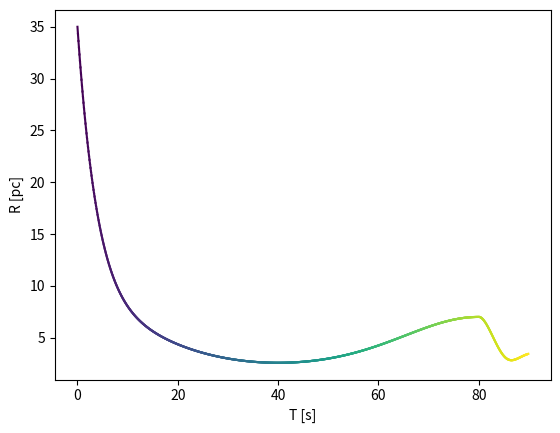
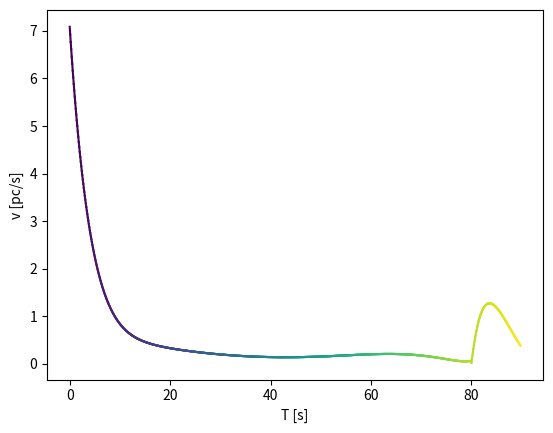
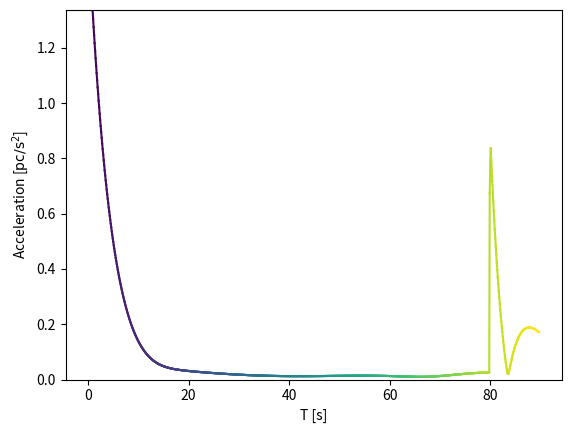
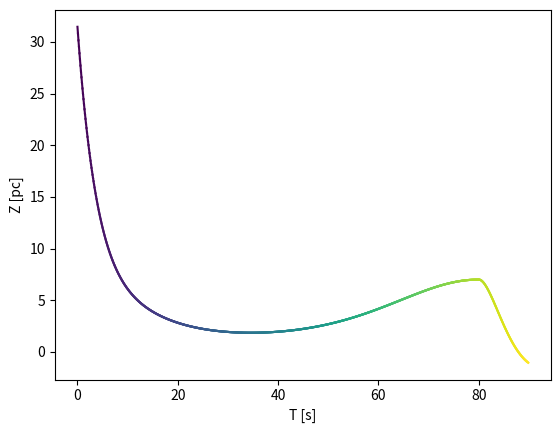
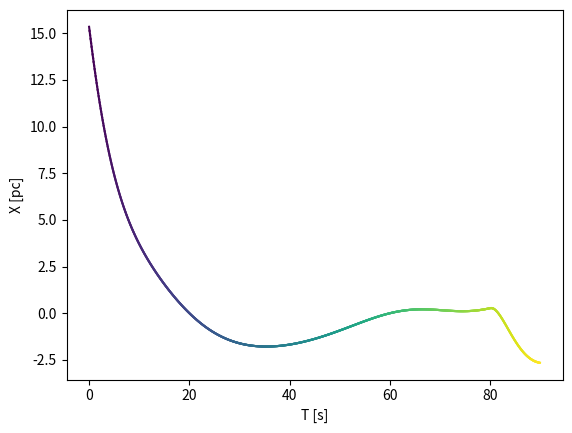
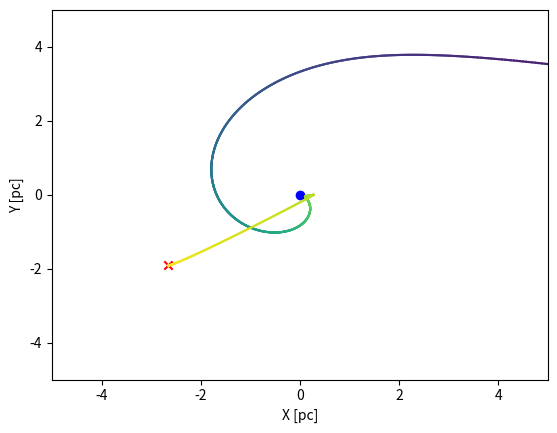
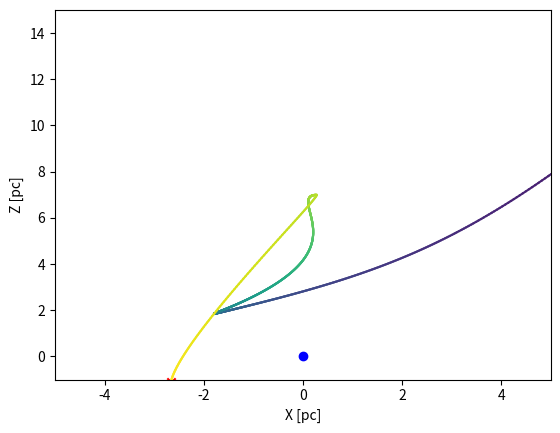
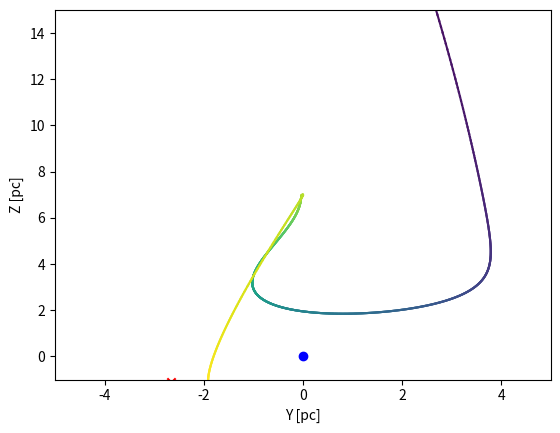
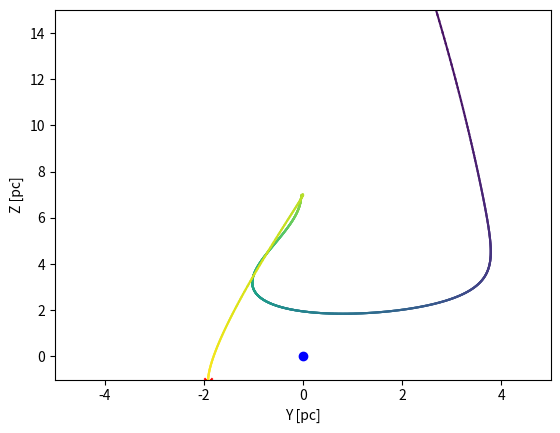
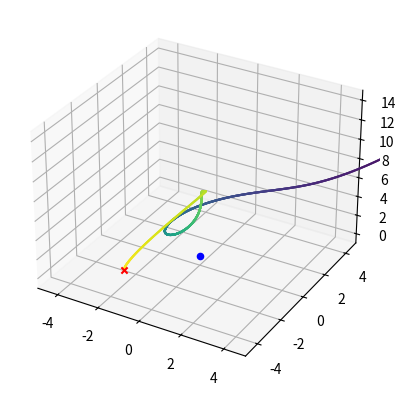

These charts were generated, in order, by the following Python code:
import numpy as np
from numpy.polynomial import Polynomial
import os
from scipy import interpolate
from scipy import optimize


#Parameters
Tstart=0.0030 #in code units, units are roughly 1 Gyr
Tend = 0.0070186 #ends at a snapshot, to make the zoom in easier (278 in this case)
fps = 10 #60
total_length_seconds = 1.5*60 #10/1.5*60
Nchunks = 1 #16 #number of folders to distribute the files, i.e. number of separate slurm jobs to render
pan_seconds_per_rotation = 80 #80
tilt_period_seconds = 100 #100

#Zooming (extra segment added at the end)
zoom_in_time_seconds = 10 # set 0 to turn it off
zoom_dt = 0.0002 #in code units, how much time elapses in the simulation during the zoom
zoom_in_coord = np.array([47.34047, 48.086853, 48.908130]) #coordinates to zoom in on at the end
boxsize =100

center_coord = np.ones(3)/2*boxsize #center of the box
total_length_seconds_nozoom = total_length_seconds - zoom_in_time_seconds #non zoom part
zoom_in_coord = np.array(zoom_in_coord)

#Segments before zoom, this is et up for a 2 segment video + zoom in at the end
T1 = 0.0045 #first segment end time
segment1_realtime_end = 10 #length of initial video segment in seconds

segment_sim_times = np.array([Tstart, T1, Tend]) #Bookmarks for video segments (e.g., frozen or slowed down parts of the video). The times in code units, use [Tstart, Tend] if there are no segments.
segment_real_times = np.array([0, segment1_realtime_end, total_length_seconds_nozoom]) #real time of video segment bookmarks
segment_frames_per_sim_time = fps * np.diff(segment_real_times)/np.diff(segment_sim_times)
Nsegments = len(segment_sim_times) - 1

def angle_positive_map(x):
    return (x+2*np.pi)%(2*np.pi)

def Spherical_to_Euclidean(r,theta,phi):
    z = r*np.cos(theta)
    y = r*np.sin(theta)*np.sin(phi)
    x = r*np.sin(theta)*np.cos(phi)
    return x,y,z
    
def Euclidean_to_Spherical(x,y,z):
    r = np.sqrt( x**2 + y**2 + z**2 )
    theta = angle_positive_map(np.arccos(z/r))
    phi = angle_positive_map(np.arctan2(y,x))
    return r,theta,phi

def poly_exp_decay_func(x,params):
    #f(x) = polynom(x)*exp(x/scale) + conv_val
    poly_params = params[:-2]; scale = params[-2]; conv_val = params[-1] #unpack
    return ( Polynomial(poly_params)(x) * np.exp(-x/scale) + conv_val )
    
def poly_exp_decay_func_deriv(x,params):
    #Derivative of f(x) = polynom(x)*exp(x/scale) + conv_val
    poly_params = params[:-2]; scale = params[-2]; conv_val = params[-1] #unpack
    return ( np.exp(-x/scale) * ( Polynomial(poly_params).deriv(1)(x) - Polynomial(poly_params)(x)/scale ) )
    
def poly_exp_decay_func_deriv2(x,params):
    #Second derivative of f(x) = polynom(x)*exp(x/scale) + conv_val
    poly_params = params[:-2]; scale = params[-2]; conv_val = params[-1] #unpack
    return ( np.exp(-x/scale) * ( Polynomial(poly_params).deriv(2)(x) - Polynomial(poly_params).deriv(1)(x)/scale ) -  poly_exp_decay_func_deriv(x,params)/scale)


def fitfunc(params,args,regularization_param=1e-4):
    y0, v0, a0, y1, v1, dx = args #unpack target values
    tot_err = 0 #total error
    weights = [100,10,1,100,1] #relative weigts of constraints
    for target, func, dist, wt in zip( [y0, v0, a0, y1, v1, dx], [poly_exp_decay_func,poly_exp_decay_func_deriv,poly_exp_decay_func_deriv2, poly_exp_decay_func, poly_exp_decay_func_deriv], [0,0,0,dx,dx], weights ):
        # if target:
            # tot_err += wt*( 1.0 - func(dist,params)/target )**2 #match BC
        # else: #need to handle 0
            # tot_err += wt*func(dist,params)**2 
        tot_err += wt*(func(dist,params)-target)**2 
    #regularization error
    tot_err += regularization_param * np.sum(params**2)
    return tot_err

def zoom_between(y,y1,n, func='exp_poly2', verbose=False, errtol=1e-2): #movement of camera during zoom, default is linear
    if hasattr(y, "__iter__"): #spline interpolation
        x = np.append(np.arange(len(y))-len(y)+1,[n])
        x_interp = np.linspace(x[-2],x[-1],num=n+1)
        if ( (len(y)<3) or func=='spline' ):
            if len(y)==1: 
                kind = 'slinear'; 
            if len(y)<4: 
                kind = 'quadratic'; 
            else:
                kind = 'cubic'
            y_full = np.append(y,[y1]);
            return interpolate.interp1d(x,y_full,kind=kind)(x_interp)
        elif func=='exp_poly2':
            y0 = y[-1]; v0 = np.diff(y)[-1]; a0 = np.diff(np.diff(y))[-1];
            v1=0 #let's have zero final velocity
            init_guess = [a0/2 + 4*(y0-y1)/(n**2) + 4*(v0+2*(y0-y1)/n)/n,v0+(y0-y1)/(n/2),y0-y1,n/2,y1] #initial guess for second order case, using partial solutions for first 3 constraints
            BC_params = [y0, v0, a0, y1, v1, n]
            if verbose:
                print("Boundary conditions parameters params ", BC_params)
                print("Initial guess for parameters ", init_guess)
            opt = optimize.minimize(fitfunc, init_guess, args=BC_params, method = 'BFGS', options={"disp":verbose, 'eps': 1e-8, 'maxiter': 1000}) #need tgo reduce eps if it gives inaccurate fits
            if verbose: 
                print("Fitted params ", opt.x)
                print("Fit error %g"%(opt.fun))
                print("At position %g:"%(x[-2]))
                print("\t y0: %g fit %g"%(y0,poly_exp_decay_func(x[-2],opt.x)))
                print("\t v0: %g fit %g"%(v0,poly_exp_decay_func_deriv(x[-2],opt.x)))
                print("\t a0: %g fit %g"%(a0,poly_exp_decay_func_deriv2(x[-2],opt.x)))
                print("At position %g:"%(x[-1]))
                print("\t y1: %g fit %g"%(y1,poly_exp_decay_func(x[-1],opt.x)))
                print("\t v1: %g fit %g"%(v1,poly_exp_decay_func_deriv(x[-1],opt.x)))
            if np.sqrt( (y0-poly_exp_decay_func(x[-2],opt.x))**2 + (y1-poly_exp_decay_func(x[-1],opt.x))**2 ) > max(errtol,np.abs(y0)*errtol,np.abs(y1)*errtol) :
                raise Exception("Fit does not match endpoints within error tolerance!")
            x_interp = np.linspace(x[-2],x[-1],num=n+1)[1:-1]#skip last frame which would be on top of target
            return poly_exp_decay_func(x_interp,opt.x)
        else:
            print("No known function called "+func)
    else: #simple linear
        return np.linspace(y,y1,num=n+1)[1:-1] #skip last frame which would be on top of target
        


if np.any(np.diff(segment_sim_times)<=0): 
    print("Error! segment_sim_times not monotonically increasing"); exit()
if np.any(np.diff(segment_real_times)<=0): 
    print("Error! segment_real_times not monotonically increasing"); exit()

sim_times = np.array([])
for i in range(Nsegments):
    sim_times = np.append(sim_times, np.arange(segment_sim_times[i], segment_sim_times[i+1], 1/segment_frames_per_sim_time[i]) )
sim_times = np.array(sim_times)
real_times = np.linspace(0, total_length_seconds_nozoom, len(sim_times))

# tot_timelapse_time = total_length_seconds_nozoom - sum(freeze_intervals)
# tot_timelapse_frames = fps * tot_timelapse_time
# frames_per_sim_time = tot_timelapse_time / (Tmax-Tstart) * fps
# frame_dt = 1/frames_per_sim_time

# sim_times = []
# t0 = Tstart
# for i in range(len(freeze_times)):
    # dt = freeze_times[i] - t0
    # sim_times.append(np.arange(t0, freeze_times[i], frame_dt))
    # if len(freeze_intervals):
        # sim_times.append(np.repeat(freeze_times[i], round(freeze_intervals[i] * fps)))
    # t0 = freeze_times[i]+frame_dt
# sim_times = np.concatenate(sim_times)
# real_times = np.linspace(0,total_length_seconds_nozoom,int(total_frames))
# if len(sim_times) < len(real_times):
    # sim_times = np.append(sim_times,sim_times[-1])

#Camera track before zooming in
pan = (360 / pan_seconds_per_rotation * real_times) % 360
tilt = 26 + 25 * np.sin(2*np.pi*real_times / tilt_period_seconds)
#r = 7*(1+4*np.exp(-20*real_times / total_length_seconds_nozoom) + 2*np.exp((sim_times*979  - 7.5) / 1)) * np.exp((np.cos(4*np.pi * real_times / total_length_seconds_nozoom) - 1)/2) #more complicated path, better for longer movies
r = 7*(1+4*np.exp(-20*real_times / total_length_seconds_nozoom) ) * np.exp((np.cos(2*np.pi * real_times / total_length_seconds_nozoom) - 1)/2)

#Track coordinates
theta = angle_positive_map(tilt/180*np.pi)
phi = angle_positive_map(pan/180*np.pi)
dx,dy,dz = Spherical_to_Euclidean(r,theta,phi)
directions = -np.c_[dx/r,dy/r,dz/r] #camera directions os far

#Zoom in
if zoom_in_time_seconds:
    #dir_0 = directions[-1,:]; dir_0 /= np.linalg.norm(dir_0) #last viewing direction at the end
    dir_final = zoom_in_coord-center_coord-np.array([dx[-1],dy[-1],dz[-1]]); dir_final /= np.linalg.norm(dir_final)
    zoom_in_frame_number = int(zoom_in_time_seconds*fps)
    #Append zoom in to data so far
    dx=np.append(dx,zoom_between(dx[:-1],zoom_in_coord[0]-center_coord[0],zoom_in_frame_number))
    dy=np.append(dy,zoom_between(dy[:-1],zoom_in_coord[1]-center_coord[1],zoom_in_frame_number))
    dz=np.append(dz,zoom_between(dz[:-1],zoom_in_coord[2]-center_coord[2],zoom_in_frame_number))
    r,theta,phi = Euclidean_to_Spherical(dx,dy,dz)
    new_dir = np.c_[zoom_between(directions[:-1,0],dir_final[0],zoom_in_frame_number),zoom_between(directions[:-1,1],dir_final[1],zoom_in_frame_number),zoom_between(directions[:-1,2],dir_final[2],zoom_in_frame_number)]
    directions = np.vstack( (directions,new_dir) )
    #normalize just to be sure
    directions = directions/np.linalg.norm(directions,axis=1)[:,None]
    real_times = np.append(real_times, real_times[-1]+(np.arange(zoom_in_frame_number-1)+1)/fps)
    sim_times = np.append(sim_times, sim_times[-1]+(np.arange(zoom_in_frame_number-1)+1)/zoom_in_frame_number*zoom_dt)
camera_pos = np.c_[dx,dy,dz] + center_coord
camera_dist = np.zeros_like(sim_times) #since we are using explicit camera coordinates instead of pan/tilt 

#Save camerafile
data = np.c_[sim_times, camera_pos, directions, camera_dist]
np.savetxt("camerafile.txt",data)
chunks = np.array_split(data,Nchunks)
for i in range(Nchunks):
    if not os.path.exists("%d"%(i)):
        os.mkdir("%d"%(i))
    np.savetxt("%d/camerafile_%d.txt"%(i,i), chunks[i])
                        


################
#Plotting
norm_time = real_times/np.max(real_times)
xlim=ylim=[-5,5]
zlim=[-1,15]
N_frames_tot = len(real_times)
v = np.c_[np.diff(dx),np.diff(dy),np.diff(dz)]/np.diff(real_times)[:,None]
vel = np.linalg.norm(v,axis=1)
a = np.c_[np.diff(dx,2),np.diff(dy,2),np.diff(dz,2)]/(np.diff(real_times)[:-1,None]**2)
acc = np.linalg.norm(a,axis=1)
from mpl_toolkits import mplot3d
import matplotlib.pyplot as plt

fig = plt.figure()
for i in range(N_frames_tot-1):
    plt.plot(real_times[i:i+2], r[i:i+2], c = plt.get_cmap('viridis')(norm_time[i]))
plt.xlabel('T [s]'); plt.ylabel('R [pc]')
fig.savefig('Path_Dist_t.png', dpi=200)

fig = plt.figure()
for i in range(len(vel)-1):
    plt.plot(real_times[i:i+2], vel[i:i+2], c = plt.get_cmap('viridis')(norm_time[i]))
plt.xlabel('T [s]'); plt.ylabel('v [pc/s]')
fig.savefig('Path_vel_t.png', dpi=200)

fig = plt.figure()
for i in range(len(acc)-1):
    plt.plot(real_times[i:i+2], acc[i:i+2], c = plt.get_cmap('viridis')(norm_time[i]))
plt.xlabel('T [s]'); plt.ylabel('Acceleration [$\mathrm{pc/s^2}$]')
plt.ylim([0,np.percentile(acc,99)])
fig.savefig('Path_acc_t.png', dpi=200)

fig = plt.figure()
for i in range(N_frames_tot-1):
    plt.plot(real_times[i:i+2], dz[i:i+2], c = plt.get_cmap('viridis')(norm_time[i]))
plt.xlabel('T [s]'); plt.ylabel('Z [pc]')
fig.savefig('Path_z_t.png', dpi=200)

fig = plt.figure()
for i in range(N_frames_tot-1):
    plt.plot(real_times[i:i+2], dx[i:i+2], c = plt.get_cmap('viridis')(norm_time[i]))
plt.xlabel('T [s]'); plt.ylabel('X [pc]')
fig.savefig('Path_x_t.png', dpi=200)

# fig, ax = plt.subplots(subplot_kw={'projection': 'polar'})
# for i in range(N_frames_tot-1):
    # ax.plot((phi[i:i+2]+2*np.pi)%(2*np.pi), r[i:i+2], c = plt.get_cmap('viridis')(norm_time[i]))
# ax.set_rmax(15)
# fig.savefig('Path_polar_2D.png', dpi=200)

fig = plt.figure()
for i in range(N_frames_tot-1):
    plt.plot(dx[i:i+2], dy[i:i+2], c = plt.get_cmap('viridis')(norm_time[i]))
plt.scatter(zoom_in_coord[0]-center_coord[0],zoom_in_coord[1]-center_coord[1],marker='x',c='r')
plt.scatter(0,0,marker='o',c='b')
plt.xlim(xlim); plt.ylim(xlim); plt.xlabel('X [pc]'); plt.ylabel('Y [pc]')
fig.savefig('Path_xy.png', dpi=200)

fig = plt.figure()
for i in range(N_frames_tot-1):
    plt.plot(dx[i:i+2], dz[i:i+2], c = plt.get_cmap('viridis')(norm_time[i]))
plt.scatter(zoom_in_coord[0]-center_coord[0],zoom_in_coord[2]-center_coord[2],marker='x',c='r')
plt.scatter(0,0,marker='o',c='b')
plt.xlim(xlim); plt.ylim(zlim); plt.xlabel('X [pc]'); plt.ylabel('Z [pc]')
fig.savefig('Path_xz.png', dpi=200)

fig = plt.figure()
for i in range(N_frames_tot-1):
    plt.plot(dy[i:i+2], dz[i:i+2], c = plt.get_cmap('viridis')(norm_time[i]))
plt.scatter(zoom_in_coord[0]-center_coord[0],zoom_in_coord[2]-center_coord[2],marker='x',c='r')
plt.scatter(0,0,marker='o',c='b')
plt.xlim(xlim); plt.ylim(zlim); plt.xlabel('Y [pc]'); plt.ylabel('Z [pc]')
fig.savefig('Path_yz.png', dpi=200)

fig = plt.figure()
for i in range(N_frames_tot-1):
    plt.plot(dy[i:i+2], dz[i:i+2], c = plt.get_cmap('viridis')(norm_time[i]))
plt.scatter(zoom_in_coord[1]-center_coord[1],zoom_in_coord[2]-center_coord[2],marker='x',c='r')
plt.scatter(0,0,marker='o',c='b')
plt.xlim(ylim); plt.ylim(zlim); plt.xlabel('Y [pc]'); plt.ylabel('Z [pc]')
fig.savefig('Path_yz.png', dpi=200)

fig = plt.figure()
ax = plt.axes(projection='3d')
for i in range(N_frames_tot-1):
    ax.plot3D(dx[i:i+2], dy[i:i+2],dz[i:i+2], c = plt.get_cmap('viridis')(norm_time[i]))
ax.scatter(zoom_in_coord[0]-center_coord[0], zoom_in_coord[1]-center_coord[1], zoom_in_coord[2]-center_coord[2], marker='x',c='r')
ax.scatter(0, 0, 0, marker='o',c='b')
ax.set_xlim(xlim[0], xlim[1])
ax.set_ylim(ylim[0], ylim[1])
ax.set_zlim(zlim[0], zlim[1])
fig.savefig('Path_3D.png', dpi=200)